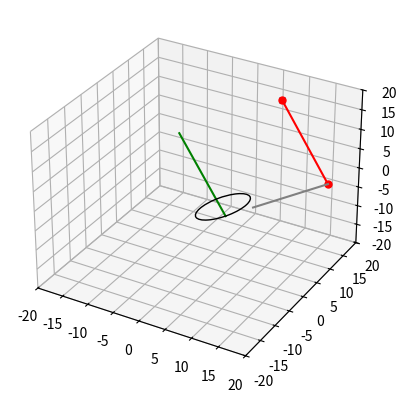

Write Python code to recreate this figure.
import numpy as np
# from numpy import np.dot
# from math import np.sqrt

from collections import namedtuple  # PyCharm bug will flag this as type error
Point = namedtuple("Point", "x y z")
# eps machine precision constant
eps = np.finfo(float).eps

import matplotlib.pyplot as plt
from matplotlib.patches import Ellipse, Circle
import mpl_toolkits.mplot3d.art3d as art3d

def rotation_matrix(d):
    """
    Calculates a rotation matrix given a vector d. The direction of d
    corresponds to the rotation axis. The length of d corresponds to
    the sin of the angle of rotation.

    Variant of: http://mail.scipy.org/pipermail/numpy-discussion/2009-March/040806.html
    """
    sin_angle = np.linalg.norm(d)

    if sin_angle == 0:
        return np.identity(3)

    d /= sin_angle

    eye = np.eye(3)
    ddt = np.outer(d, d)
    skew = np.array([[    0,  d[2],  -d[1]],
                  [-d[2],     0,  d[0]],
                  [d[1], -d[0],    0]], dtype=np.float64)

    M = ddt + np.sqrt(1 - sin_angle**2) * (eye - ddt) + sin_angle * skew
    return M

def pathpatch_2d_to_3d(pathpatch, z = 0., normal = 'z'):
    """
    Transforms a 2D Patch to a 3D patch using the given normal vector.

    The patch is projected into they XY plane, rotated about the origin
    and finally translated by z.
    """
    if type(normal) is str: #Translate strings to normal vectors
        index = "xyz".index(normal)
        normal = np.roll((1.0,0,0), index)

    normal /= np.linalg.norm(normal) #Make sure the vector is normalised

    path = pathpatch.get_path() #Get the path and the associated transform
    trans = pathpatch.get_patch_transform()

    path = trans.transform_path(path) #Apply the transform

    pathpatch.__class__ = art3d.PathPatch3D #Change the class
    pathpatch._code3d = path.codes #Copy the codes
    pathpatch._facecolor3d = pathpatch.get_facecolor #Get the face color

    verts = path.vertices #Get the vertices in 2D

    d = np.cross(normal, (0, 0, 1)) #Obtain the rotation vector
    M = rotation_matrix(d) #Get the rotation matrix

    pathpatch._segment3d = np.array([np.dot(M, (x, y, 0)) + (0, 0, z) for x, y in verts])

def arrayTypeCast(xyz):
    if type(xyz) == list:
        xyz = np.array([xyz[0], xyz[1], xyz[2]])
    elif type(xyz) == Point:
        xyz = np.array([xyz.x, xyz.y, xyz.z])
    elif type(xyz) == np.ndarray:
        pass
    else:
        raise RuntimeError("input type error")
    return xyz

p = np.array([10.0, 10.0, 20.0])
circleCentre = np.array([5., 0., -5.])
#circleCentre = np.array([0., 0., 0.])
circleFeatureAxis = np.array([1.0, 0.0, 0.5])
circleLocalXaxis = np.array([0.0, 1.0, 0.])
circleRadius = 5.0

minmax = 'min'
#minmax = 'max'

# pmin = pointCircleMinDisp(p, cCentre, cLocalXaxis, cFeatureAxis, cRadius)
# def pointCircleMinDisp(p, circleCentre, circleLocalYaxis, circleLocalXaxis, circleRadius, minmax="min"):
#     # Point on circle (including interior points) closest to point "p"
#     # todo: deal with partial arcs, max disp
#
#     p = arrayTypeCast(p)
#     circleLocalXaxis = arrayTypeCast(circleLocalXaxis)
#     circleLocalYaxis = arrayTypeCast(circleLocalYaxis)
#     circleCentre = arrayTypeCast(circleCentre)

# define plane with circle points in the plane and a normal vector cNorm
# via the cross product: n = (U − CC) × (V - CC)
#cNorm = np.cross(circleFeatureAxis - circleCentre, circleLocalXaxis - circleCentre)
cNorm = np.cross(circleFeatureAxis, circleLocalXaxis)
cNorm = cNorm / np.linalg.norm(cNorm)  # unit normal vector

# distance d of point p to the plane is dot product of plane unit normal cNorm
# with the difference vector from the point in the plane P and S: d = (S − P) · u
# The distance is signed: It is positive when S is on the side of the plane where u faces and
# negative when it is on the other side. (It is zero, it S is in the plane, of course.)
# d = (p - plane[0]) * u

d = np.dot((p - circleCentre), cNorm)
#d = np.dot(p, cNorm)

# You can get the point S′, which is S projected to the plane, by subtracting d · u from S:
# S′ = S − d · u = S − ((S − P) · u) · u

pUV = p - np.dot(d, cNorm)  # point projected to circle along orthogonal
ppCentreDisp = np.linalg.norm(pUV - circleCentre)

x = circleCentre[0] + circleRadius / ppCentreDisp * (pUV[0] - circleCentre[0])
y = circleCentre[1] + circleRadius / ppCentreDisp * (pUV[1] - circleCentre[1])
z = circleCentre[2] + circleRadius / ppCentreDisp * (pUV[2] - circleCentre[2])

if minmax == "min":
    if ppCentreDisp > circleRadius:
        #return np.array([x, y, z])
        nUV = np.array([x, y, z])
    else:
        #return pp
        nUV = pUV

if minmax == "max":  # opposite side of circle
    #return np.array([circleCentre[0] - x, circleCentre[1] - y, circleCentre[2] - z])
    nUV = np.array([circleCentre[0] - x, circleCentre[1] - y, circleCentre[2] - z])

#nXY = nUV + circleCentre

ax = plt.figure().add_subplot(projection='3d')
ax.set_xlim(-20, 20)
ax.set_ylim(-20, 20)
ax.set_zlim(-20, 20)

ax.plot3D((p[0],), (p[1],), (p[2],), label="p", marker="x", markersize=5)
ax.plot3D((pUV[0], p[0]), (pUV[1], p[1]), (pUV[2], p[2]), label="n", marker="o", markersize=5, color='red')
#ax.plot3D((p[0], nXY[0]), (p[1], nXY[1]), (p[2], nXY[2]), 'gray')
#ax.plot3D((nXY[0], nnXY[0]), (nXY[1], nnXY[1]), (nXY[2], nnXY[2]), 'blue')
#ax.plot3D((nXY[0], p[0]), (nXY[1], p[1]), (nXY[2], p[2]), 'gray')
ax.plot3D((nUV[0], pUV[0]), (nUV[1], pUV[1]), (nUV[2], pUV[2]), 'gray')
ax.plot3D((circleCentre[0], 20*cNorm[0] + circleCentre[0]), (circleCentre[1], 20*cNorm[1] + circleCentre[1]), (circleCentre[2], 20*cNorm[2] + circleCentre[2]), 'green')
#ellps = Ellipse((eCentre[0], eCentre[1]), width=2*eMajorRadius, height=2*eMinorRadius, angle=0, ec='black', fc=None, fill=False)
circ = Circle((circleCentre[0], circleCentre[1]), radius=circleRadius, angle=0, ec='black', fc=None, fill=False)
ax.add_patch(circ)
#art3d.pathpatch_2d_to_3d(circ, z=circleCentre[2], zdir=(cNorm[0], cNorm[1], cNorm[2]))
pathpatch_2d_to_3d(circ, z=circleCentre[2], normal=(cNorm[0], cNorm[1], cNorm[2]))
#pathpatch_2d_to_3d(circ, z=circleCentre[2], normal=(circleCentre[0], circleCentre[1], circleCentre[2]+1))
#ellps = Ellipse((circleCentre[0], circleCentre[1]), width=20, height=12, angle=0, ec='black', fc=None, fill=False)

# circ = Circle((circleCentre[0], circleCentre[1]), radius=circleRadius, angle=0, ec='black', ec='red', fc=None, fill=False)
#ax.add_patch(ellps)
# #art3d.pathpatch_2d_to_3d(ellps, z=eCentre[2], zdir=(eNorm[0], eNorm[1], eNorm[2]))
#pathpatch_2d_to_3d(ellps, z=circleCentre[2], normal=(cNorm[0], cNorm[1], cNorm[2]))
plt.show()

pass
i=1


#2731 = CIRCLE( '', #3090, 0.00127000000000000 );
#3090 = AXIS2_PLACEMENT_3D( '', #4329, #4330, #4331 );
#4329 = CARTESIAN_POINT( '', ( 0.00812804782754277, -0.0222699757367726, 0.106053472961653 ) );
#4330 = DIRECTION( '', ( 1.83697019872103E-16, -1.00000000000000, 0.00000000000000 ) );
#4331 = DIRECTION( '', ( 1.00000000000000, 1.83697019872103E-16, 0.00000000000000 ) ); # ref_direction: the direction used to determine the direction of the local X axis.

# cCentre: CIRCLE[0] -> AXIS2_PLACEMENT_3D[0] -> CARTESIAN_POINT[:]
# cLocalYaxis: CIRCLE[0] -> AXIS2_PLACEMENT_3D[1] -> DIRECTION[:]
# cLocalXaxis: CIRCLE[0] -> AXIS2_PLACEMENT_3D[2] -> DIRECTION[:]
# cRadius: CIRCLE[1]

p = np.array([1., 1., 20.])
cCentre = np.array([0.0, 0.0, 0.0])
cFeatureAxis = np.array([1.0, 0.0, 0.2])
cLocalXaxis = np.array([0.0, 1.0, 0.2])
cRadius = 20.

# define a plane via circle points in the plane and a normal vector cNorm
# via the cross product: n = (U − CC) × (V - CC)
cNorm = np.cross(cFeatureAxis - cCentre, cLocalXaxis - cCentre)
# set to unit normal vector
cNorm = cNorm / np.linalg.norm(cNorm)

# distance d of point p to the plane is dot product of plane unit normal cNorm
# with the difference vector from the point in the plane P and S: d = (S − P) · u
# The distance is signed: It is positive when S is on the side of the plane where u faces and
# negative when it is on the other side. (It is zero, it S is in the plane, of course.)
# d = (p - plane[0]) * u

d = np.dot((p - cCentre), cNorm)

# subtracting d · u from S to find point S′ is S projected to the plane,
# S′ = S − d · u = S − ((S − P) · u) · u

#     pp = p - u * d

# pp = p - np.dot((p - cPlane), d)
pp = p - np.dot(d, cNorm)

ppCentreDisp = np.linalg.norm(pp - cCentre)

# If Q is at the centre, all points on the circle are equally close.
if np.allclose(pp, cCentre):
    pass  # ignore

if ppCentreDisp <= cRadius:
    print(pp)
else:
    x = cCentre[0] + cRadius / ppCentreDisp * (pp[0] - cCentre[0])
    y = cCentre[1] + cRadius / ppCentreDisp * (pp[1] - cCentre[1])
    z = cCentre[2] + cRadius / ppCentreDisp * (pp[2] - cCentre[2])

    print(np.array([x, y, z]))
